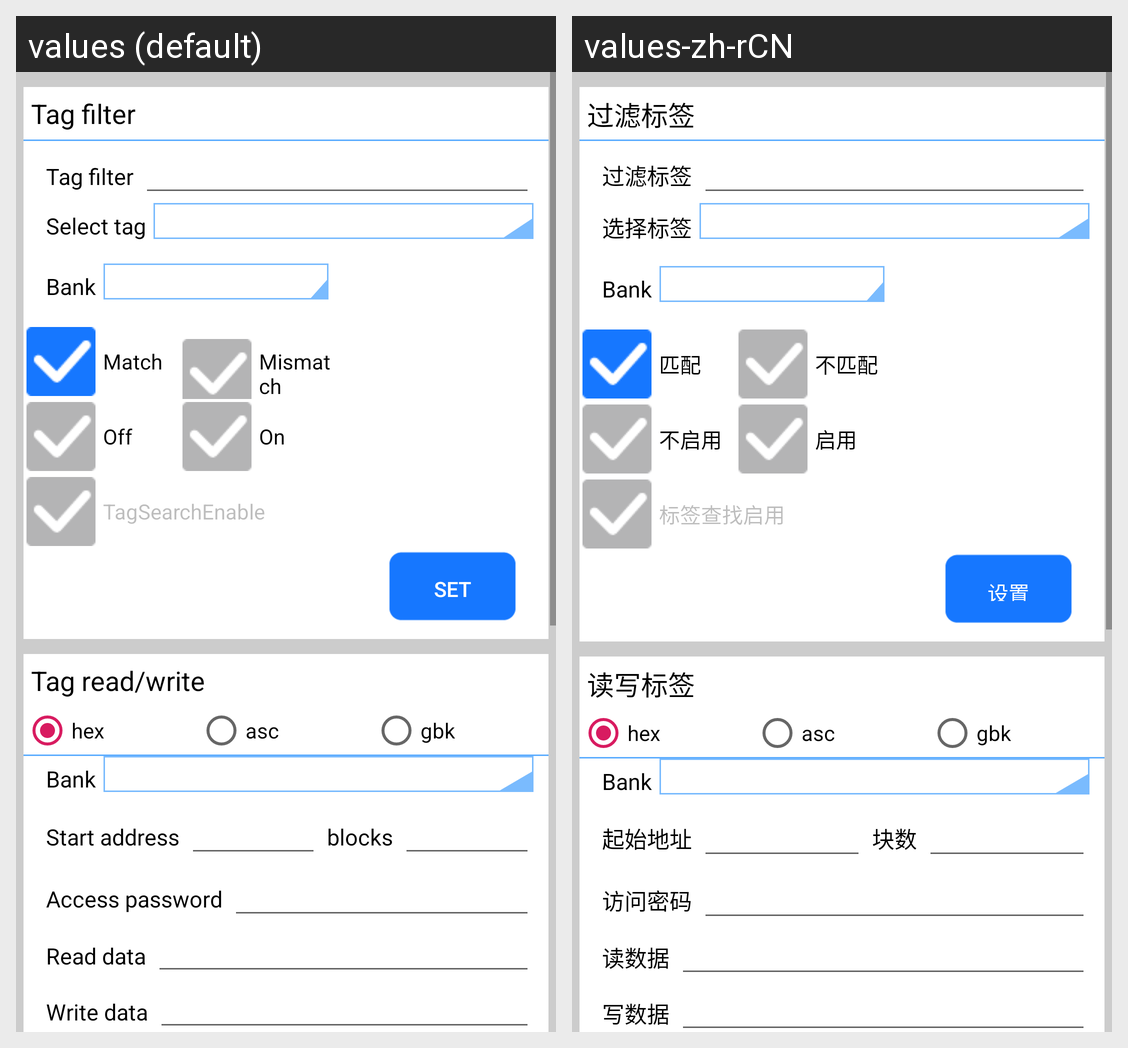

The same Android screen rendered under two of its app's locales, left to right. List the strings drawn on it with the default value and each locale's translation.
Android screen res/layout/layout_tag.xml rendered under 2 locales, left to right: values (default), values-zh-rCN. Device: Nexus 5 (rendered at 1080×1920; each locale shown at half size, 540×960, under a caption strip naming it); theme AppTheme.
Strings drawn on this screen, with the default value and each locale's value (text and hints the layout hard-codes, and strings that could not be matched under every locale, appear in the picture but are not listed):

uhf_tag_read_write
  values: Tag read/write
  values-zh-rCN: 读写标签

uhf_tag_start_addr
  values: Start address
  values-zh-rCN: 起始地址

uhf_block_count
  values: blocks
  values-zh-rCN: 块数

uhf_access_pwd
  values: Access password
  values-zh-rCN: 访问密码

uhf_read_tag_data
  values: Read data
  values-zh-rCN: 读数据

uhf_write_tag_data
  values: Write data
  values-zh-rCN: 写数据

uhf_inv_filter
  values: Tag filter
  values-zh-rCN: 过滤标签

uhf_select_tag
  values: Select tag
  values-zh-rCN: 选择标签

match
  values: Match
  values-zh-rCN: 匹配

non_match
  values: Mismatch
  values-zh-rCN: 不匹配

tag_filter_off
  values: Off
  values-zh-rCN: 不启用

tag_filter_on
  values: On
  values-zh-rCN: 启用

uhf_tag_search_enable
  values: TagSearchEnable
  values-zh-rCN: 标签查找启用

set
  values: Set
  values-zh-rCN: 设置
